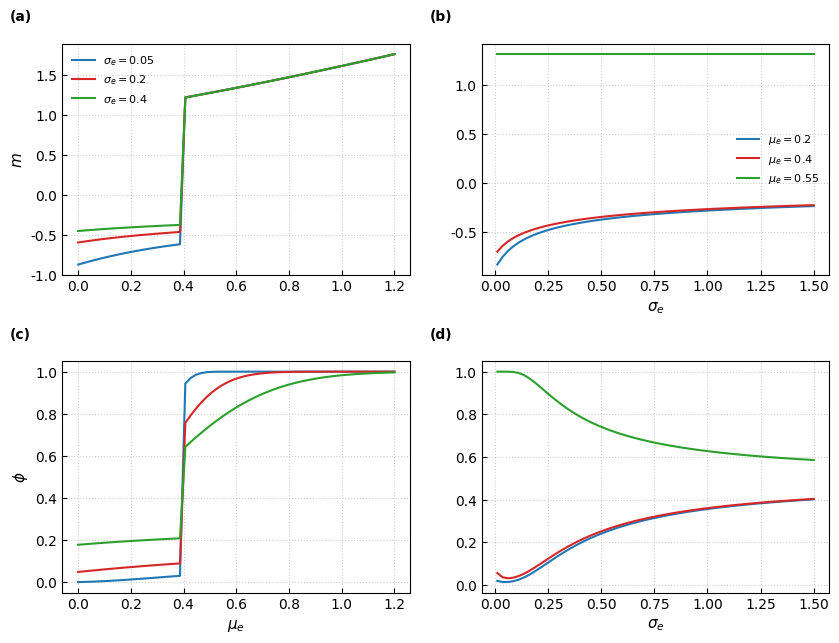

Write Python code to recreate this figure.
import numpy as np
import matplotlib.pyplot as plt
from scipy.special import erf
from scipy.optimize import fsolve
import warnings

warnings.filterwarnings('ignore')

# ==========================================
# 1. 物理參數與 PRL 風格
# ==========================================
plt.rcParams.update({
    "font.family": "serif", "font.serif": ["Times New Roman"],
    "font.size": 10, "axes.labelsize": 11,
    "xtick.direction": "in", "ytick.direction": "in",
    "lines.linewidth": 1.5, "figure.dpi": 150
})

SIG_U, H_C = 0.12, 0.3849
colors = ['#1f77b4', '#d62728', '#2ca02c']


# ==========================================
# 2. 核心物理邏輯：確保回傳為 float
# ==========================================
def get_roots_exact(M):
    """精確求解穩定分支，確保回傳數值而非列表"""
    roots = np.roots([1, 0, -1, -float(M)])
    real_v = np.sort(roots[np.isreal(roots)].real)

    if len(real_v) == 3:
        # 有三個實根時，取最小(xn)和最大(xp)
        return float(real_v[0]), float(real_v[-1])
    else:
        # 只有一個實根時，xn = xp = 該唯一實根
        val = float(real_v[0])
        return val, val


def self_consistent_HOI(vars, mu_e, sigma_e):
    m, q = vars
    M = mu_e * (m ** 2)
    Gamma = np.sqrt(SIG_U ** 2 + sigma_e * q ** 2)

    phi = 0.5 * (1 + erf((M - H_C) / (np.sqrt(2) * Gamma)))
    xn, xp = get_roots_exact(M)

    # 此處 xn, xp 已確保為 float，可直接運算
    res_m = m - ((1 - phi) * xn + phi * xp)
    res_q = q - ((1 - phi) * (xn ** 2) + phi * (xp ** 2))
    return [res_m, res_q]


def solve_HOI_system(mu_e, sigma_e):
    """雙起點求解確保 mu_e=0.55 穩定"""
    # 嘗試從負分支找
    sol_n, info_n, ier_n, _ = fsolve(self_consistent_HOI, x0=[-1.0, 1.0], args=(mu_e, sigma_e), full_output=True)
    # 嘗試從正分支找
    sol_p, info_p, ier_p, _ = fsolve(self_consistent_HOI, x0=[1.0, 1.0], args=(mu_e, sigma_e), full_output=True)

    # 根據 mu_e 大小選擇物理分支
    if mu_e > 0.4:
        sol = sol_p if ier_p == 1 else sol_n
    else:
        sol = sol_n if ier_n == 1 else sol_p

    m_f, q_f = sol
    M_f = mu_e * (m_f ** 2)
    G_f = np.sqrt(SIG_U ** 2 + (sigma_e * q_f) ** 2)
    phi_f = 0.5 * (1 + erf((M_f - H_C) / (np.sqrt(2) * G_f)))
    return m_f, phi_f


# ==========================================
# 3. 數據生成與 2x2 繪圖
# ==========================================
fig, axs = plt.subplots(2, 2, figsize=(8.5, 6.5))
plt.subplots_adjust(wspace=0.3, hspace=0.35)

mu_axis = np.linspace(0.0, 1.2, 60)
sig_axis = np.linspace(0.01, 1.5, 60)
sig_samples = [0.05, 0.2, 0.4]
mu_samples = [0.2, 0.4, 0.55]

# --- (a, c) Scan mu_e ---
for i, s in enumerate(sig_samples):
    ms, ps = [], []
    for mu in mu_axis:
        m, p = solve_HOI_system(mu, s)
        ms.append(m);
        ps.append(p)
    axs[0, 0].plot(mu_axis, ms, color=colors[i], label=rf"$\sigma_e={s}$")
    axs[1, 0].plot(mu_axis, ps, color=colors[i])

# --- (b, d) Scan sigma_e ---
for i, mu_v in enumerate(mu_samples):
    ms, ps = [], []
    for sig in sig_axis:
        m, p = solve_HOI_system(mu_v, sig)  # 調用穩定求解器
        ms.append(m);
        ps.append(p)
    axs[0, 1].plot(sig_axis, ms, color=colors[i], label=rf"$\mu_e={mu_v}$")
    axs[1, 1].plot(sig_axis, ps, color=colors[i])


def solve_triadic_consistent_v2(mu_e, sigma_e):
    # 針對掃描 sigma_e 進行路徑優化
    m, p = solve_HOI_system(mu_e, sigma_e)
    return m, p


# 修飾
labels = ['(a)', '(b)', '(c)', '(d)']
for i, ax in enumerate(axs.flat):
    ax.grid(True, ls=':', alpha=0.6)
    ax.legend(frameon=False, loc='best', fontsize=8)
    ax.text(-0.15, 1.1, labels[i], transform=ax.transAxes, fontweight='bold')

axs[0, 0].set_ylabel(r'$m$')
axs[1, 0].set_ylabel(r'$\phi$')
axs[1, 0].set_xlabel(r'$\mu_e$')
axs[0, 1].set_xlabel(r'$\sigma_e$')
axs[1, 1].set_xlabel(r'$\sigma_e$')

plt.tight_layout()
plt.show()
